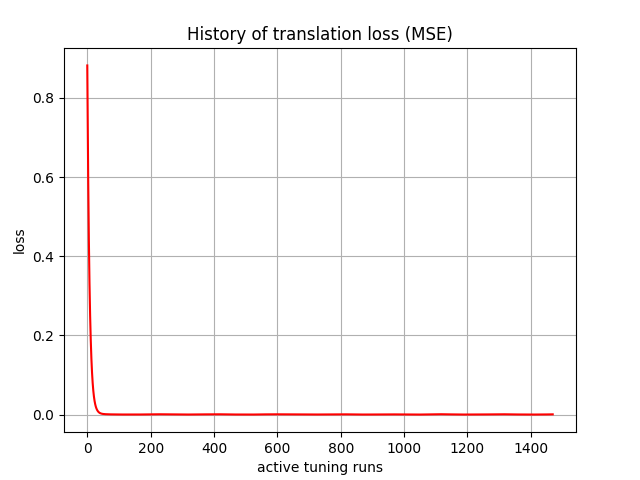

Data behind this chart, as committed beside it:
, 0
0, tensor(0.88209724, device='cuda:0')
1, tensor(0.77807331, device='cuda:0')
2, tensor(0.67625970, device='cuda:0')
3, tensor(0.58770865, device='cuda:0')
4, tensor(0.50980818, device='cuda:0')
5, tensor(0.44220480, device='cuda:0')
6, tensor(0.38349342, device='cuda:0')
7, tensor(0.33256274, device='cuda:0')
8, tensor(0.28837907, device='cuda:0')
9, tensor(0.25008643, device='cuda:0')
10, tensor(0.21687125, device='cuda:0')
11, tensor(0.18806440, device='cuda:0')
12, tensor(0.16312176, device='cuda:0')
13, tensor(0.14148663, device='cuda:0')
14, tensor(0.12272441, device='cuda:0')
15, tensor(0.10648365, device='cuda:0')
16, tensor(0.09239574, device='cuda:0')
17, tensor(0.08017813, device='cuda:0')
18, tensor(0.06961039, device='cuda:0')
19, tensor(0.06044218, device='cuda:0')
20, tensor(0.05249064, device='cuda:0')
21, tensor(0.04561627, device='cuda:0')
22, tensor(0.03965095, device='cuda:0')
23, tensor(0.03447635, device='cuda:0')
24, tensor(0.02999976, device='cuda:0')
25, tensor(0.02611410, device='cuda:0')
26, tensor(0.02274234, device='cuda:0')
27, tensor(0.01982791, device='cuda:0')
28, tensor(0.01729714, device='cuda:0')
29, tensor(0.01510039, device='cuda:0')
30, tensor(0.01320399, device='cuda:0')
31, tensor(0.01155623, device='cuda:0')
32, tensor(0.01012529, device='cuda:0')
33, tensor(0.00889076, device='cuda:0')
34, tensor(0.00781722, device='cuda:0')
35, tensor(0.00688423, device='cuda:0')
36, tensor(0.00607947, device='cuda:0')
37, tensor(0.00537884, device='cuda:0')
38, tensor(0.00476926, device='cuda:0')
39, tensor(0.00424204, device='cuda:0')
40, tensor(0.00378238, device='cuda:0')
41, tensor(0.00338176, device='cuda:0')
42, tensor(0.00303437, device='cuda:0')
43, tensor(0.00273097, device='cuda:0')
44, tensor(0.00246602, device='cuda:0')
45, tensor(0.00223553, device='cuda:0')
46, tensor(0.00203374, device='cuda:0')
47, tensor(0.00185706, device='cuda:0')
48, tensor(0.00170420, device='cuda:0')
49, tensor(0.00156990, device='cuda:0')
50, tensor(0.00145198, device='cuda:0')
51, tensor(0.00134720, device='cuda:0')
52, tensor(0.00125470, device='cuda:0')
53, tensor(0.00117283, device='cuda:0')
54, tensor(0.00110047, device='cuda:0')
55, tensor(0.00103621, device='cuda:0')
56, tensor(0.00097906, device='cuda:0')
57, tensor(0.00092757, device='cuda:0')
58, tensor(0.00088150, device='cuda:0')
59, tensor(0.00084016, device='cuda:0')
... 1,410 more rows
